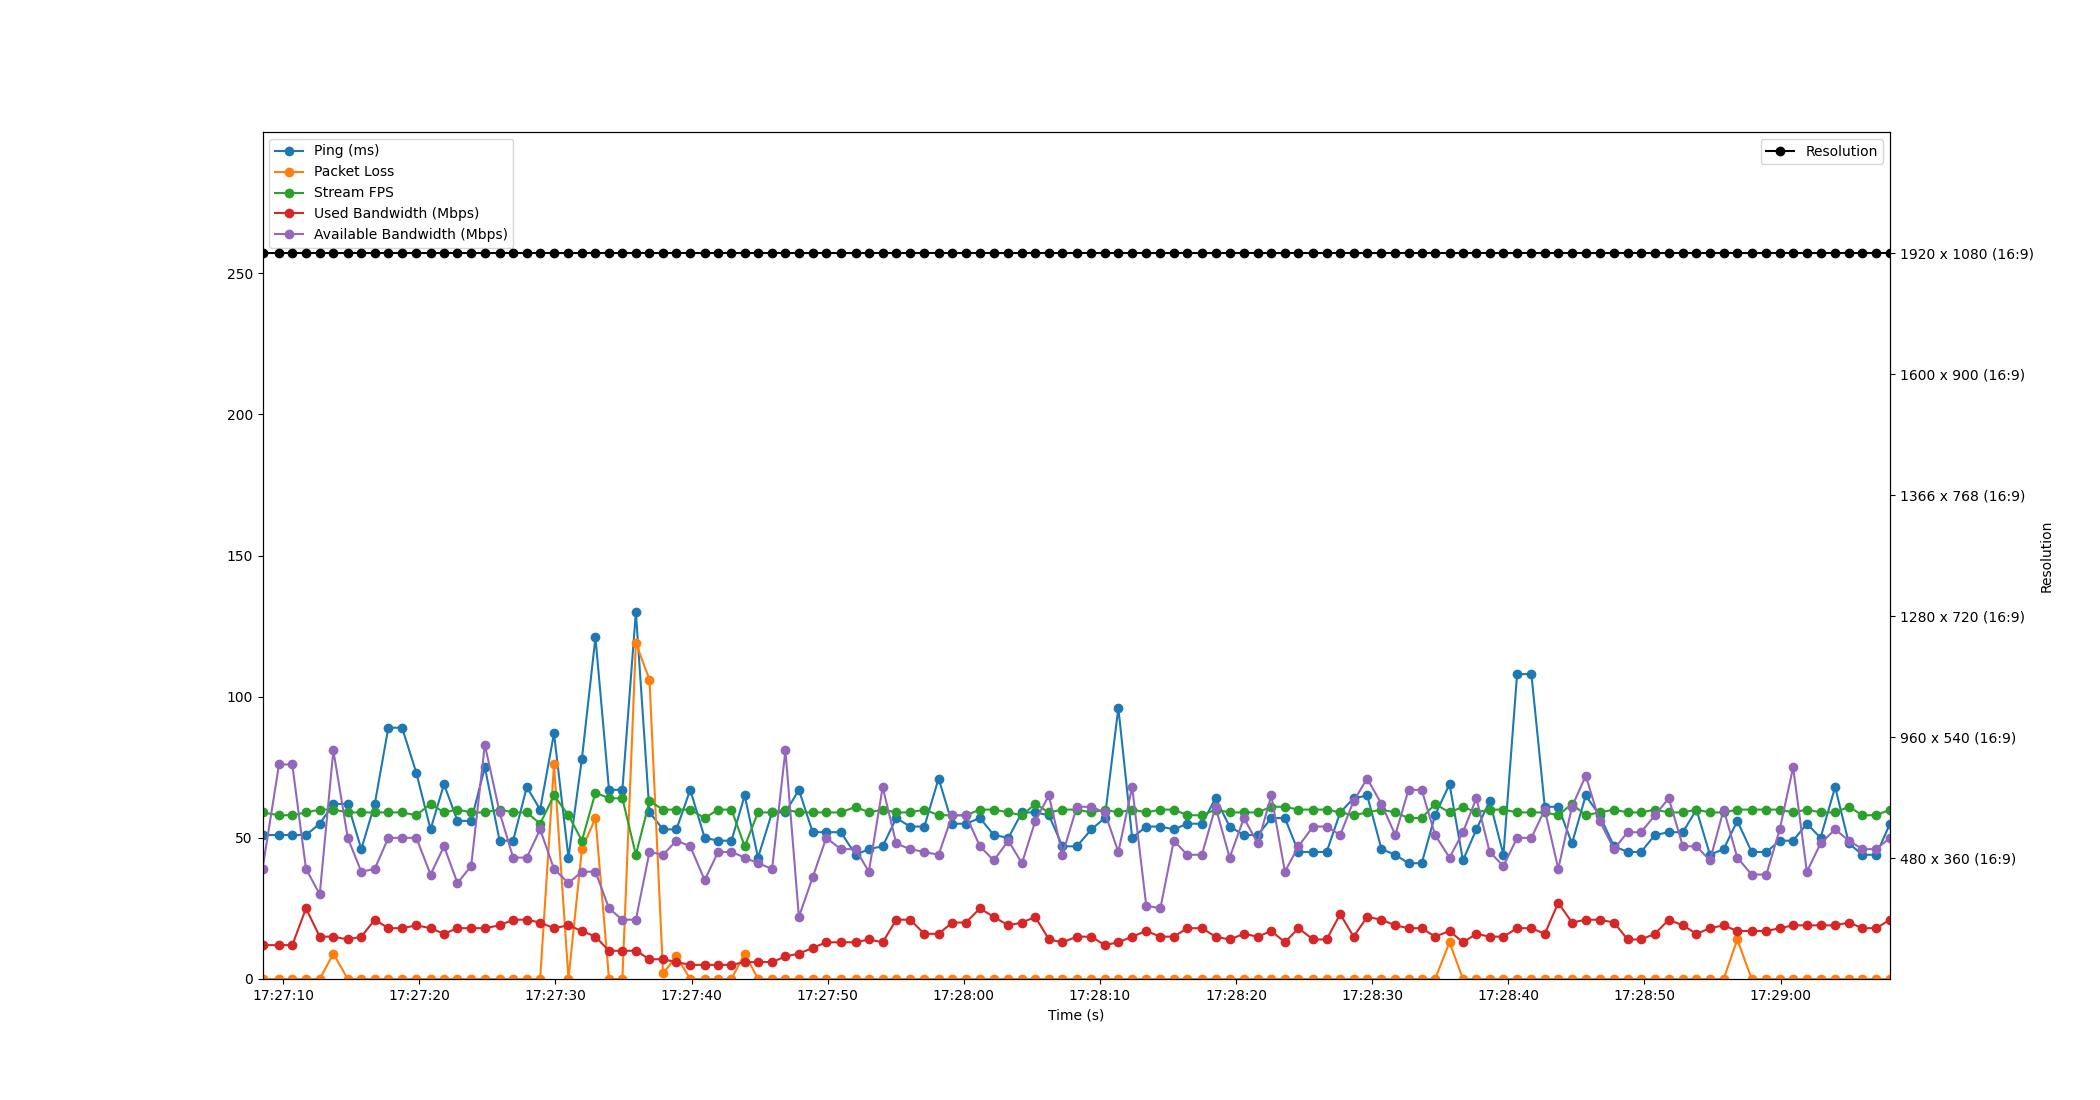

Data behind this chart, as committed beside it:
Time, Timestamp, Ping, Packet Loss, Stream FPS, Used Bandwidth, Resolution, Available Bandwidth
1.1920928955078125e-06, 2023-07-11 17:27:08.483607, 51, 0, 59, 12, 1920 x 1080 (16:9), 39
1.214, 2023-07-11 17:27:09.697840, 51, 0, 58, 12, 1920 x 1080 (16:9), 76
2.187, 2023-07-11 17:27:10.670239, 51, 0, 58, 12, 1920 x 1080 (16:9), 76
3.195, 2023-07-11 17:27:11.678222, 51, 0, 59, 25, 1920 x 1080 (16:9), 39
4.206, 2023-07-11 17:27:12.689417, 55, 0, 60, 15, 1920 x 1080 (16:9), 30
5.205, 2023-07-11 17:27:13.688792, 62, 9, 60, 15, 1920 x 1080 (16:9), 81
6.262, 2023-07-11 17:27:14.745579, 62, 0, 59, 14, 1920 x 1080 (16:9), 50
7.258, 2023-07-11 17:27:15.741480, 46, 0, 59, 15, 1920 x 1080 (16:9), 38
8.247, 2023-07-11 17:27:16.730300, 62, 0, 59, 21, 1920 x 1080 (16:9), 39
9.242, 2023-07-11 17:27:17.725731, 89, 0, 59, 18, 1920 x 1080 (16:9), 50
10.25, 2023-07-11 17:27:18.738493, 89, 0, 59, 18, 1920 x 1080 (16:9), 50
11.3, 2023-07-11 17:27:19.784835, 73, 0, 58, 19, 1920 x 1080 (16:9), 50
12.35, 2023-07-11 17:27:20.829057, 53, 0, 62, 18, 1920 x 1080 (16:9), 37
13.33, 2023-07-11 17:27:21.816243, 69, 0, 59, 16, 1920 x 1080 (16:9), 47
14.32, 2023-07-11 17:27:22.804408, 56, 0, 60, 18, 1920 x 1080 (16:9), 34
15.33, 2023-07-11 17:27:23.810048, 56, 0, 59, 18, 1920 x 1080 (16:9), 40
16.33, 2023-07-11 17:27:24.816365, 75, 0, 59, 18, 1920 x 1080 (16:9), 83
17.42, 2023-07-11 17:27:25.902436, 49, 0, 60, 19, 1920 x 1080 (16:9), 59
18.41, 2023-07-11 17:27:26.894481, 49, 0, 59, 21, 1920 x 1080 (16:9), 43
19.41, 2023-07-11 17:27:27.897541, 68, 0, 59, 21, 1920 x 1080 (16:9), 43
20.39, 2023-07-11 17:27:28.878435, 60, 0, 55, 20, 1920 x 1080 (16:9), 53
21.41, 2023-07-11 17:27:29.895948, 87, 76, 65, 18, 1920 x 1080 (16:9), 39
22.48, 2023-07-11 17:27:30.958995, 43, 0, 58, 19, 1920 x 1080 (16:9), 34
23.46, 2023-07-11 17:27:31.946704, 78, 46, 49, 17, 1920 x 1080 (16:9), 38
24.46, 2023-07-11 17:27:32.941556, 121, 57, 66, 15, 1920 x 1080 (16:9), 38
25.45, 2023-07-11 17:27:33.937109, 67, 0, 64, 10, 1920 x 1080 (16:9), 25
26.44, 2023-07-11 17:27:34.919528, 67, 0, 64, 10, 1920 x 1080 (16:9), 21
27.43, 2023-07-11 17:27:35.910608, 130, 119, 44, 10, 1920 x 1080 (16:9), 21
28.43, 2023-07-11 17:27:36.910495, 59, 106, 63, 7, 1920 x 1080 (16:9), 45
29.42, 2023-07-11 17:27:37.905802, 53, 2, 60, 7, 1920 x 1080 (16:9), 44
30.41, 2023-07-11 17:27:38.890522, 53, 8, 60, 6, 1920 x 1080 (16:9), 49
31.42, 2023-07-11 17:27:39.904734, 67, 0, 60, 5, 1920 x 1080 (16:9), 47
32.48, 2023-07-11 17:27:40.965019, 50, 0, 57, 5, 1920 x 1080 (16:9), 35
33.47, 2023-07-11 17:27:41.948935, 49, 0, 60, 5, 1920 x 1080 (16:9), 45
34.45, 2023-07-11 17:27:42.933890, 49, 0, 60, 5, 1920 x 1080 (16:9), 45
35.42, 2023-07-11 17:27:43.904687, 65, 9, 47, 6, 1920 x 1080 (16:9), 43
36.4, 2023-07-11 17:27:44.883492, 43, 0, 59, 6, 1920 x 1080 (16:9), 41
37.43, 2023-07-11 17:27:45.918517, 59, 0, 59, 6, 1920 x 1080 (16:9), 39
38.41, 2023-07-11 17:27:46.896072, 59, 0, 60, 8, 1920 x 1080 (16:9), 81
39.4, 2023-07-11 17:27:47.886033, 67, 0, 59, 9, 1920 x 1080 (16:9), 22
40.41, 2023-07-11 17:27:48.897106, 52, 0, 59, 11, 1920 x 1080 (16:9), 36
41.41, 2023-07-11 17:27:49.896493, 52, 0, 59, 13, 1920 x 1080 (16:9), 50
42.49, 2023-07-11 17:27:50.970615, 52, 0, 59, 13, 1920 x 1080 (16:9), 46
43.57, 2023-07-11 17:27:52.051576, 44, 0, 61, 13, 1920 x 1080 (16:9), 46
44.54, 2023-07-11 17:27:53.024559, 46, 0, 59, 14, 1920 x 1080 (16:9), 38
45.56, 2023-07-11 17:27:54.040607, 47, 0, 60, 13, 1920 x 1080 (16:9), 68
46.55, 2023-07-11 17:27:55.036302, 57, 0, 59, 21, 1920 x 1080 (16:9), 48
47.57, 2023-07-11 17:27:56.056413, 54, 0, 59, 21, 1920 x 1080 (16:9), 46
48.62, 2023-07-11 17:27:57.102558, 54, 0, 60, 16, 1920 x 1080 (16:9), 45
49.67, 2023-07-11 17:27:58.149245, 71, 0, 58, 16, 1920 x 1080 (16:9), 44
50.67, 2023-07-11 17:27:59.149229, 55, 0, 58, 20, 1920 x 1080 (16:9), 58
51.67, 2023-07-11 17:28:00.154483, 55, 0, 58, 20, 1920 x 1080 (16:9), 58
52.7, 2023-07-11 17:28:01.186015, 57, 0, 60, 25, 1920 x 1080 (16:9), 47
53.72, 2023-07-11 17:28:02.203337, 51, 0, 60, 22, 1920 x 1080 (16:9), 42
54.79, 2023-07-11 17:28:03.275406, 50, 0, 59, 19, 1920 x 1080 (16:9), 49
55.78, 2023-07-11 17:28:04.267784, 59, 0, 58, 20, 1920 x 1080 (16:9), 41
56.77, 2023-07-11 17:28:05.253186, 59, 0, 62, 22, 1920 x 1080 (16:9), 56
57.77, 2023-07-11 17:28:06.250535, 58, 0, 59, 14, 1920 x 1080 (16:9), 65
58.76, 2023-07-11 17:28:07.246476, 47, 0, 60, 13, 1920 x 1080 (16:9), 44
59.82, 2023-07-11 17:28:08.302512, 47, 0, 60, 15, 1920 x 1080 (16:9), 61
... 59 more rows
